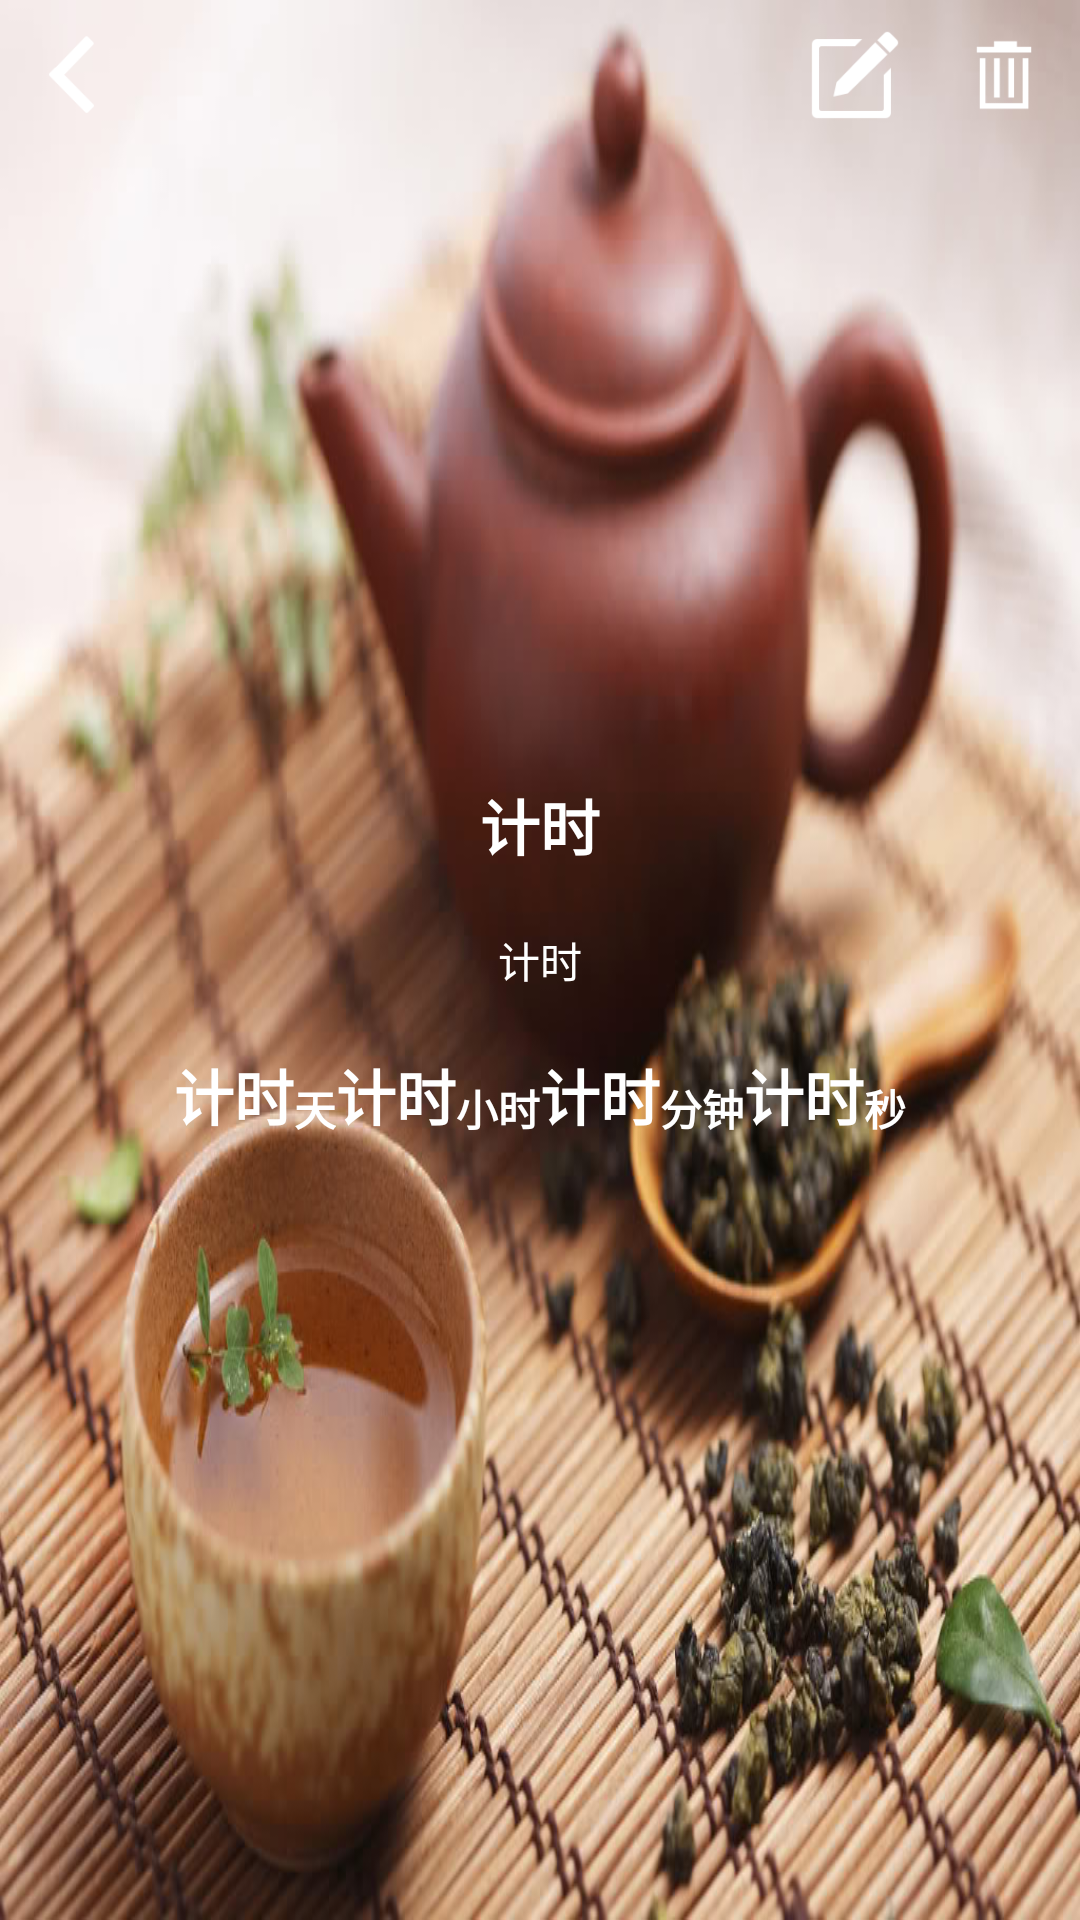

Write the Android layout XML for this screen, with the resource values it uses.
<!-- AndroidManifest.xml: activity theme AppTheme.NoActionBar -->
<!-- res/layout/activity_detail.xml -->
<?xml version="1.0" encoding="utf-8"?>
<androidx.constraintlayout.widget.ConstraintLayout
    xmlns:android="http://schemas.android.com/apk/res/android" android:layout_width="match_parent"
    xmlns:app="http://schemas.android.com/apk/res-auto"
    android:layout_height="match_parent">
    <ImageView
        android:id="@+id/iv_image"
        android:layout_width="match_parent"
        android:layout_height="match_parent"
        android:scaleType="fitXY"
        android:src="@mipmap/image1"
        app:layout_constraintTop_toTopOf="parent" />

    <TextView
        android:id="@+id/tv_title"
        android:layout_width="wrap_content"
        android:layout_height="wrap_content"
        android:text="@string/string_timer"
        android:textColor="@android:color/white"
        android:textSize="20sp"
        android:textStyle="bold"
        app:layout_constraintBottom_toTopOf="@id/tv_time"
        app:layout_constraintEnd_toEndOf="parent"
        app:layout_constraintStart_toStartOf="parent"
        app:layout_constraintTop_toTopOf="parent"
        app:layout_constraintVertical_chainStyle="packed" />

    <TextView
        android:id="@+id/tv_time"
        android:layout_width="wrap_content"
        android:layout_height="wrap_content"
        android:layout_marginTop="20dp"
        android:text="@string/string_timer"
        android:textColor="@android:color/white"
        app:layout_constraintBottom_toTopOf="@id/tv_day"
        app:layout_constraintEnd_toEndOf="parent"
        app:layout_constraintStart_toStartOf="parent"
        app:layout_constraintTop_toBottomOf="@id/tv_title"
        app:layout_constraintVertical_chainStyle="packed" />

    <View
        android:id="@+id/view"
        android:layout_width="match_parent"
        android:layout_height="wrap_content"
        app:layout_constraintBottom_toBottomOf="@id/iv_image"
        app:layout_constraintTop_toBottomOf="@id/tv_time"
        app:layout_constraintVertical_chainStyle="packed" />

    <TextView
        android:id="@+id/tv_day"
        android:layout_width="wrap_content"
        android:layout_height="wrap_content"
        android:layout_marginTop="20dp"
        android:text="@string/string_timer"
        android:textColor="@android:color/white"
        android:textSize="20sp"
        android:textStyle="bold"
        app:layout_constraintBottom_toBottomOf="@id/iv_image"
        app:layout_constraintEnd_toStartOf="@id/tv_day1"
        app:layout_constraintHorizontal_chainStyle="packed"
        app:layout_constraintStart_toStartOf="@id/view"
        app:layout_constraintTop_toBottomOf="@id/tv_time"
        app:layout_constraintVertical_chainStyle="packed" />

    <TextView
        android:id="@+id/tv_day1"
        android:layout_width="wrap_content"
        android:layout_height="wrap_content"
        android:text="天"
        android:textColor="@android:color/white"
        android:textSize="14sp"
        android:textStyle="bold"
        app:layout_constraintBottom_toBottomOf="@id/tv_day"
        app:layout_constraintEnd_toStartOf="@id/tv_hour"
        app:layout_constraintHorizontal_chainStyle="packed"
        app:layout_constraintStart_toEndOf="@id/tv_day" />

    <TextView
        android:id="@+id/tv_hour"
        android:layout_width="wrap_content"
        android:layout_height="wrap_content"
        android:layout_marginTop="10dp"
        android:text="@string/string_timer"
        android:textColor="@android:color/white"
        android:textSize="20sp"
        android:textStyle="bold"
        app:layout_constraintBottom_toBottomOf="@id/tv_day"
        app:layout_constraintEnd_toStartOf="@id/tv_hour1"
        app:layout_constraintHorizontal_chainStyle="packed"
        app:layout_constraintStart_toEndOf="@id/tv_day1"/>

    <TextView
        android:id="@+id/tv_hour1"
        android:layout_width="wrap_content"
        android:layout_height="wrap_content"
        android:text="小时"
        android:textColor="@android:color/white"
        android:textSize="14sp"
        android:textStyle="bold"
        app:layout_constraintBottom_toBottomOf="@id/tv_day"
        app:layout_constraintEnd_toStartOf="@id/tv_minute"
        app:layout_constraintHorizontal_chainStyle="packed"
        app:layout_constraintStart_toEndOf="@id/tv_hour" />

    <TextView
        android:id="@+id/tv_minute"
        android:layout_width="wrap_content"
        android:layout_height="wrap_content"
        android:layout_marginTop="10dp"
        android:text="@string/string_timer"
        android:textColor="@android:color/white"
        android:textSize="20sp"
        android:textStyle="bold"
        app:layout_constraintBottom_toBottomOf="@id/tv_day"
        app:layout_constraintEnd_toStartOf="@id/tv_minute1"
        app:layout_constraintHorizontal_chainStyle="packed"
        app:layout_constraintStart_toEndOf="@id/tv_hour1"/>

    <TextView
        android:id="@+id/tv_minute1"
        android:layout_width="wrap_content"
        android:layout_height="wrap_content"
        android:text="分钟"
        android:textColor="@android:color/white"
        android:textSize="14sp"
        android:textStyle="bold"
        app:layout_constraintBottom_toBottomOf="@id/tv_day"
        app:layout_constraintEnd_toStartOf="@id/tv_second"
        app:layout_constraintHorizontal_chainStyle="packed"
        app:layout_constraintStart_toEndOf="@id/tv_minute" />

    <TextView
        android:id="@+id/tv_second"
        android:layout_width="wrap_content"
        android:layout_height="wrap_content"
        android:layout_marginTop="10dp"
        android:text="@string/string_timer"
        android:textColor="@android:color/white"
        android:textSize="20sp"
        android:textStyle="bold"
        app:layout_constraintBottom_toBottomOf="@id/tv_day"
        app:layout_constraintEnd_toStartOf="@id/tv_second1"
        app:layout_constraintHorizontal_chainStyle="packed"
        app:layout_constraintStart_toEndOf="@id/tv_minute1"
        app:layout_constraintVertical_chainStyle="packed" />

    <TextView
        android:id="@+id/tv_second1"
        android:layout_width="wrap_content"
        android:layout_height="wrap_content"
        android:text="秒"
        android:textColor="@android:color/white"
        android:textSize="14sp"
        android:textStyle="bold"
        app:layout_constraintBottom_toBottomOf="@id/tv_day"
        app:layout_constraintEnd_toEndOf="@id/view"
        app:layout_constraintHorizontal_chainStyle="packed"
        app:layout_constraintStart_toEndOf="@id/tv_second" />

    <ImageView
        android:id="@+id/iv_back"
        android:layout_width="50dp"
        android:layout_height="50dp"
        android:padding="10dp"
        android:src="@mipmap/ic_back"
        app:layout_constraintStart_toStartOf="parent"
        app:layout_constraintTop_toTopOf="parent" />

    <ImageView
        android:id="@+id/iv_delete"
        android:layout_width="50dp"
        android:layout_height="50dp"
        android:padding="10dp"
        android:src="@mipmap/ic_delete"
        app:layout_constraintEnd_toEndOf="parent"
        app:layout_constraintTop_toTopOf="parent" />

    <ImageView
        android:id="@+id/iv_edit"
        android:layout_width="50dp"
        android:layout_height="50dp"
        android:padding="10dp"
        android:src="@mipmap/ic_edit"
        app:layout_constraintEnd_toStartOf="@id/iv_delete"
        app:layout_constraintTop_toTopOf="parent" />

</androidx.constraintlayout.widget.ConstraintLayout>
<!-- resources referenced by this layout -->
<resources>
  <!-- mipmap ic_back: png bitmap (mipmap-xxhdpi, 1968 bytes) -->
  <!-- mipmap ic_delete: png bitmap (mipmap-xxhdpi, 1020 bytes) -->
  <!-- mipmap ic_edit: png bitmap (mipmap-xxhdpi, 2826 bytes) -->
  <!-- mipmap image1: jpg bitmap (mipmap-xxhdpi, 94002 bytes) -->
  <string name="string_timer">计时</string>
  <style name="AppTheme.NoActionBar">
          <item name="windowActionBar">false</item>
          <item name="windowNoTitle">true</item>
      </style>
</resources>
